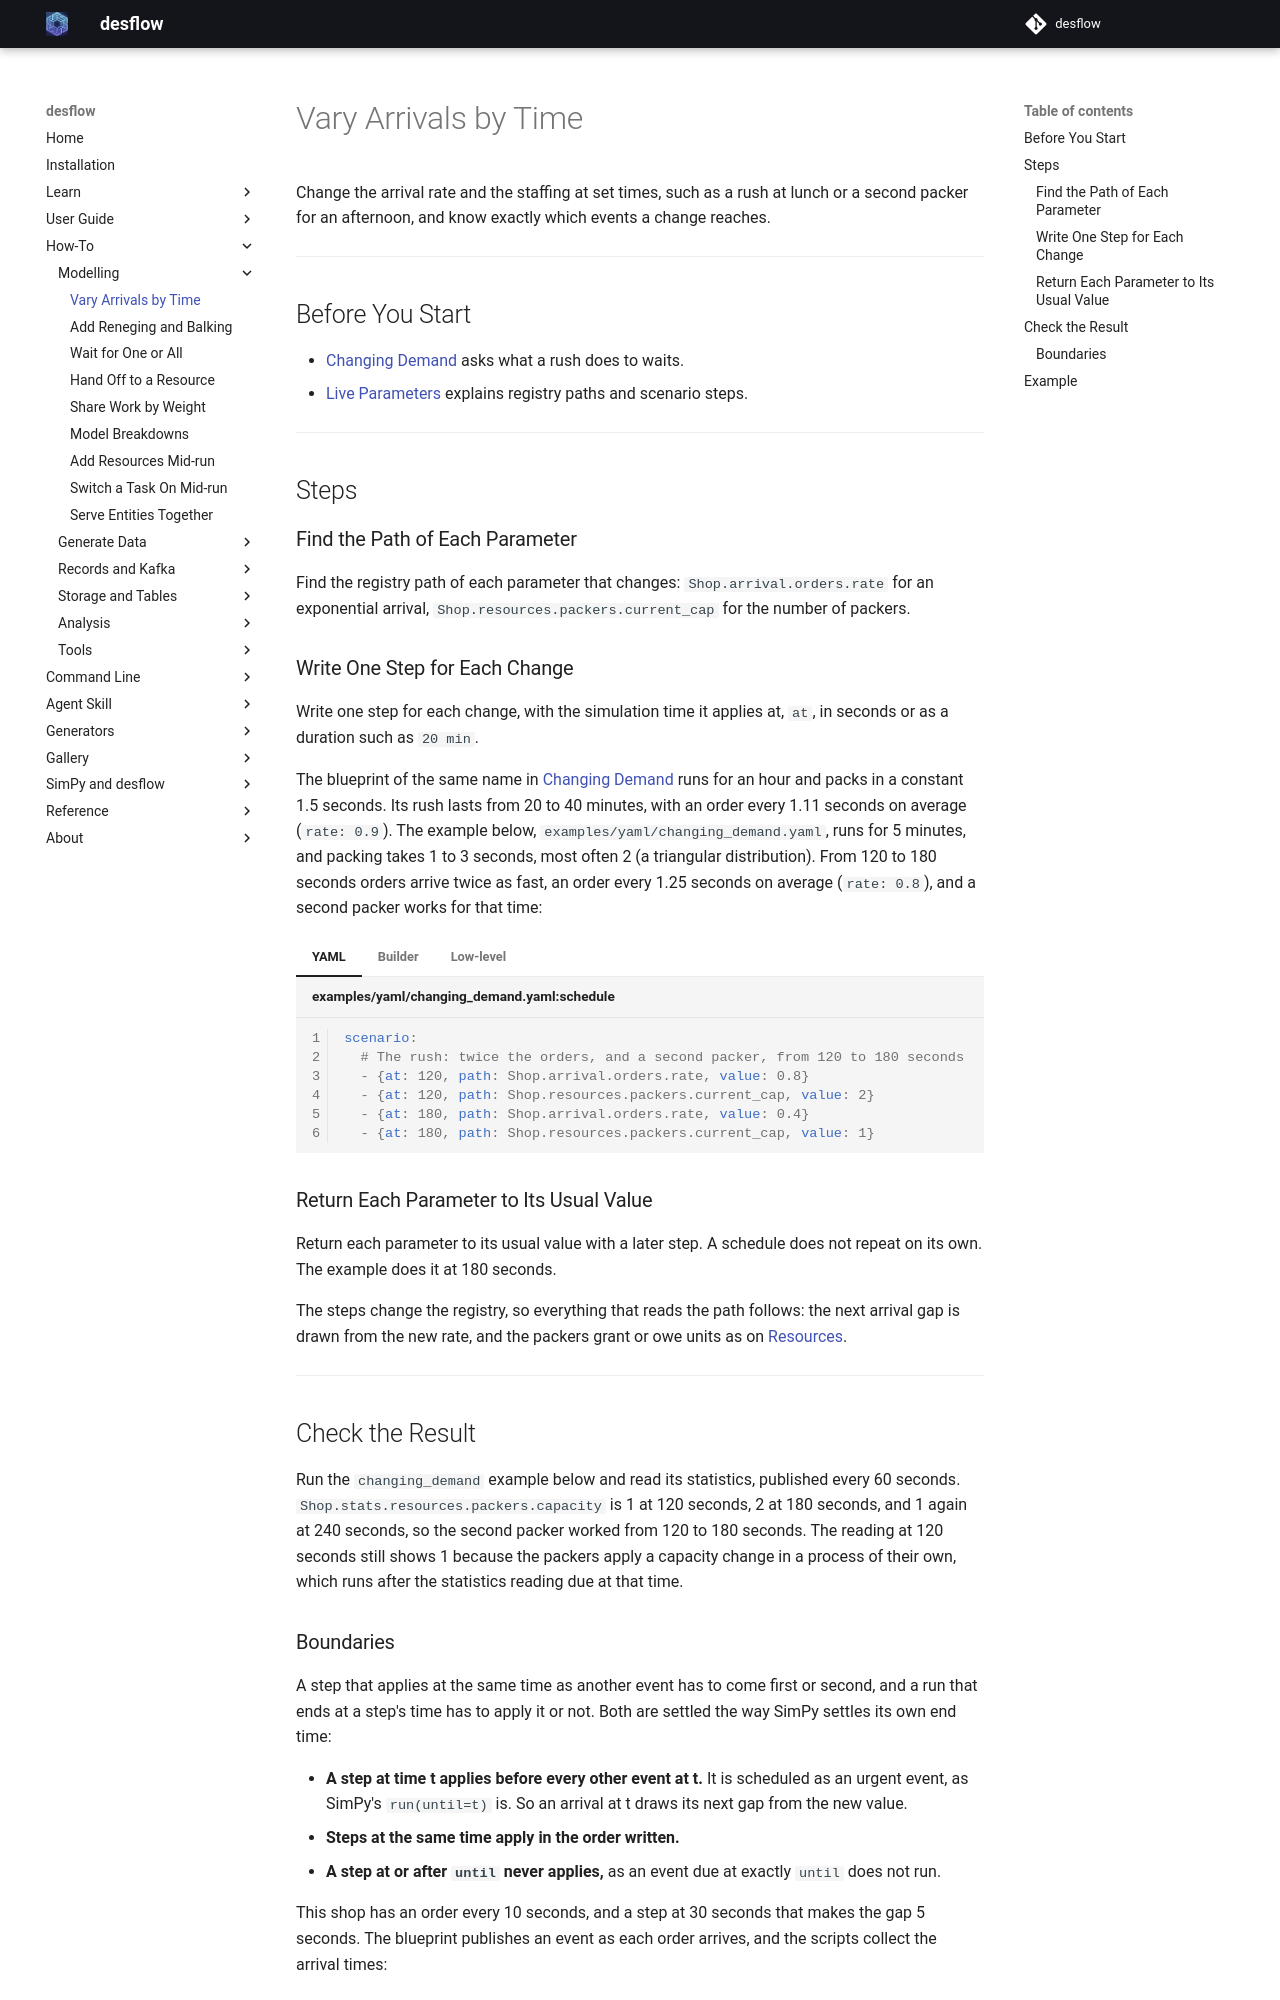

repository: jaehyeon-kim/desflow · page: 1.0/how-to/modelling/time-varying-arrivals/index.html · generator: mkdocs

# Vary Arrivals by Time

Change the arrival rate and the staffing at set times, such as a rush at lunch or a second packer for an afternoon, and know exactly which events a change reaches.

---

## Before You Start

- [Changing Demand](../../learn/inputs/changing-demand.md) asks what a rush does to waits.
- [Live Parameters](../../user-guide/live-runs-and-connectors/live-parameters.md) explains registry paths and scenario steps.

---

## Steps

### Find the Path of Each Parameter

Find the registry path of each parameter that changes: `Shop.arrival.orders.rate` for an exponential arrival, `Shop.resources.packers.current_cap` for the number of packers.

### Write One Step for Each Change

Write one step for each change, with the simulation time it applies at, `at`, in seconds or as a duration such as `20 min`.

The blueprint of the same name in [Changing Demand](../../learn/inputs/changing-demand.md) runs for an hour and packs in a constant 1.5 seconds. Its rush lasts from 20 to 40 minutes, with an order every 1.11 seconds on average (`rate: 0.9`). The example below, `examples/yaml/changing_demand.yaml`, runs for 5 minutes, and packing takes 1 to 3 seconds, most often 2 (a triangular distribution). From 120 to 180 seconds orders arrive twice as fast, an order every 1.25 seconds on average (`rate: 0.8`), and a second packer works for that time:

=== "YAML"

    ```yaml title="examples/yaml/changing_demand.yaml:schedule"
    scenario:
      # The rush: twice the orders, and a second packer, from 120 to 180 seconds
      - {at: 120, path: Shop.arrival.orders.rate, value: 0.8}
      - {at: 120, path: Shop.resources.packers.current_cap, value: 2}
      - {at: 180, path: Shop.arrival.orders.rate, value: 0.4}
      - {at: 180, path: Shop.resources.packers.current_cap, value: 1}
    ```

=== "Builder"

    ```python title="examples/builder/changing_demand_example.py:schedule"
    # The rush: twice the orders, and a second packer, from 120 to 180 seconds
    app.add_scenario(
        [
            {"at": 120, "path": "Shop.arrival.orders.rate", "value": 0.8},
            {"at": 120, "path": "Shop.resources.packers.current_cap", "value": 2},
            {"at": 180, "path": "Shop.arrival.orders.rate", "value": 0.4},
            {"at": 180, "path": "Shop.resources.packers.current_cap", "value": 1},
        ]
    )
    ```

    `add_step(at, path=..., value=...)` adds one step. A step can also carry a `record`, a ground-truth label, or an `interrupt`.

=== "Low-level"

    ```python title="examples/low-level/changing_demand_example.py:schedule"
    # The rush: twice the orders, and a second packer, from 120 to 180 seconds
    SCHEDULE = [
        {"at": 120, "path": "Shop.arrival.orders.rate", "value": 0.8},
        {"at": 120, "path": "Shop.resources.packers.current_cap", "value": 2},
        {"at": 180, "path": "Shop.arrival.orders.rate", "value": 0.4},
        {"at": 180, "path": "Shop.resources.packers.current_cap", "value": 1},
    ]
    ```

    `run_scenario(env, SCHEDULE, until=300)` is the SimPy process that applies the steps. Start it with `env.process`, beside the arrivals.

### Return Each Parameter to Its Usual Value

Return each parameter to its usual value with a later step. A schedule does not repeat on its own. The example does it at 180 seconds.

The steps change the registry, so everything that reads the path follows: the next arrival gap is drawn from the new rate, and the packers grant or owe units as on [Resources](../../user-guide/resources/units-and-queues.md#under-live-changes).

---

## Check the Result

Run the `changing_demand` example below and read its statistics, published every 60 seconds. `Shop.stats.resources.packers.capacity` is 1 at 120 seconds, 2 at 180 seconds, and 1 again at 240 seconds, so the second packer worked from 120 to 180 seconds. The reading at 120 seconds still shows 1 because the packers apply a capacity change in a process of their own, which runs after the statistics reading due at that time.
